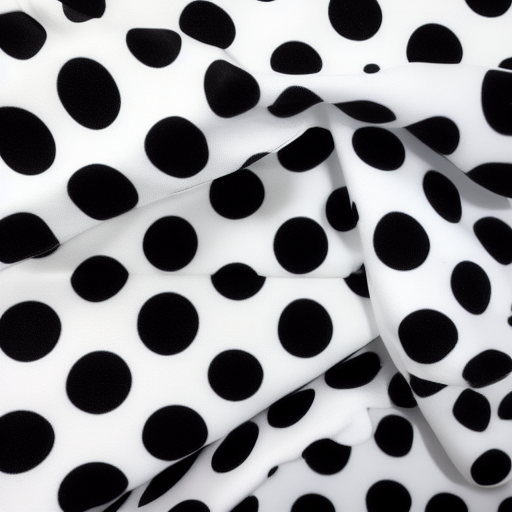
Generation parameters embedded in this image by AUTOMATIC1111 Stable Diffusion web UI or a fork of it (Forge, ...) (PNG 'parameters' text chunk):
A black and white polka dot fabric.




Steps: 20, Sampler: Euler a, CFG scale: 7, Seed: 436987186, Size: 512x512, Model hash: 6ce0161689, Model: v1-5-pruned-emaonly, Version: v1.6.0